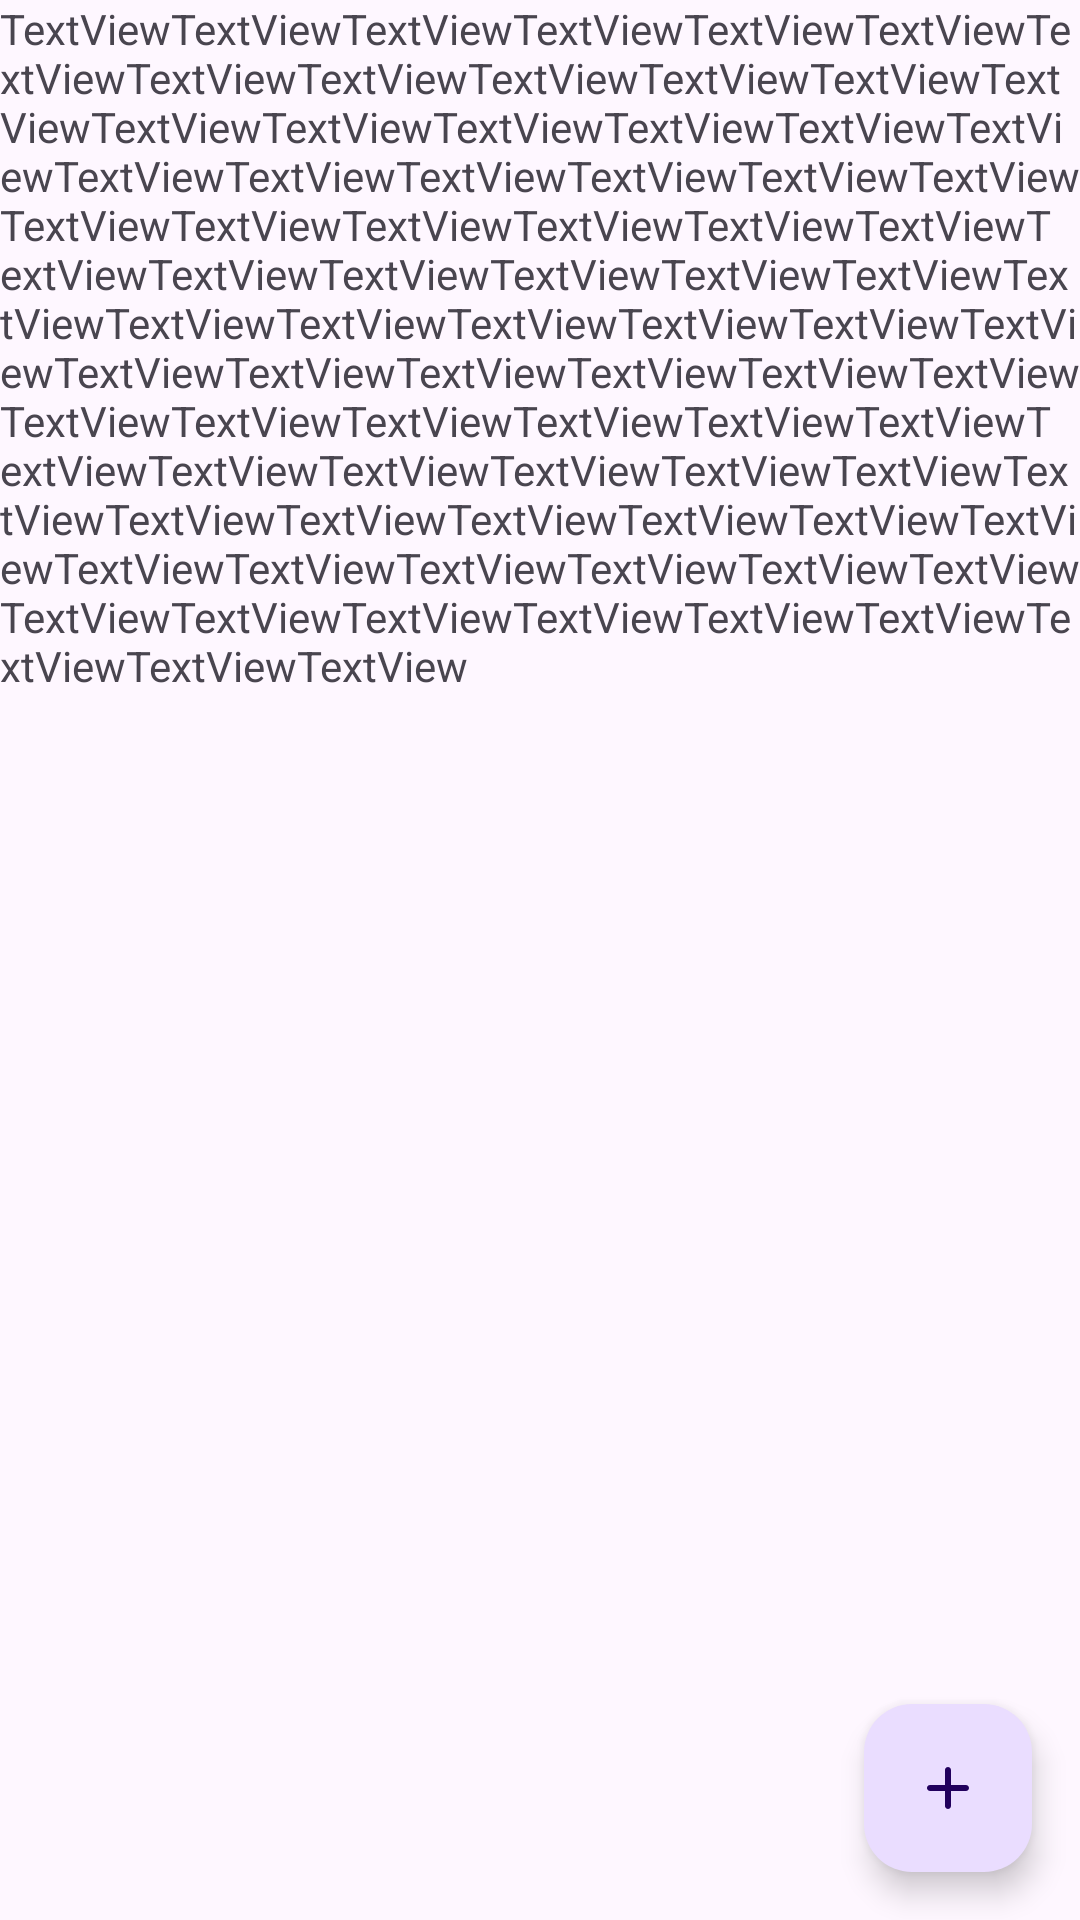

The Android layout XML behind this screen, and the referenced resources:
<!-- AndroidManifest.xml: application theme Theme.GoodsPack -->
<!-- res/layout/fragment_home.xml -->
<?xml version="1.0" encoding="utf-8"?>
<androidx.constraintlayout.widget.ConstraintLayout xmlns:android="http://schemas.android.com/apk/res/android"
    xmlns:app="http://schemas.android.com/apk/res-auto"
    xmlns:tools="http://schemas.android.com/tools"
    android:layout_width="match_parent"
    android:layout_height="match_parent"
    tools:context=".HomeFragment">

    <FrameLayout
        android:id="@+id/fragment_container"
        android:layout_width="0dp"
        android:layout_height="0dp"
        app:layout_constraintTop_toTopOf="parent"
        app:layout_constraintBottom_toBottomOf="parent"
        app:layout_constraintStart_toStartOf="parent"
        app:layout_constraintEnd_toEndOf="parent">

        <TextView
          android:id="@+id/textView"
          android:layout_width="wrap_content"
          android:layout_height="wrap_content"
          android:text="TextViewTextViewTextViewTextViewTextViewTextViewTextViewTextViewTextViewTextViewTextViewTextViewTextViewTextViewTextViewTextViewTextViewTextViewTextViewTextViewTextViewTextViewTextViewTextViewTextViewTextViewTextViewTextViewTextViewTextViewTextViewTextViewTextViewTextViewTextViewTextViewTextViewTextViewTextViewTextViewTextViewTextViewTextViewTextViewTextViewTextViewTextViewTextViewTextViewTextViewTextViewTextViewTextViewTextViewTextViewTextViewTextViewTextViewTextViewTextViewTextViewTextViewTextViewTextViewTextViewTextViewTextViewTextViewTextViewTextViewTextViewTextViewTextViewTextViewTextViewTextViewTextViewTextViewTextViewTextViewTextViewTextViewTextViewTextView" />
    </FrameLayout>

    <com.google.android.material.floatingactionbutton.FloatingActionButton
        android:id="@+id/PlusButton"
        android:layout_width="wrap_content"
        android:layout_height="wrap_content"
        android:clickable="true"
        app:srcCompat="@drawable/round_add_24"
        app:layout_constraintBottom_toBottomOf="parent"
        app:layout_constraintEnd_toEndOf="parent"
        android:layout_marginBottom="16dp"
        android:layout_marginEnd="16dp" />

</androidx.constraintlayout.widget.ConstraintLayout>
<!-- resources referenced by this layout -->
<resources>
  <!-- drawable round_add_24 (drawable) -->
  <vector android:height="60dp" android:tint="#FFFFFF"
      android:viewportHeight="24" android:viewportWidth="24"
      android:width="60dp" xmlns:android="http://schemas.android.com/apk/res/android">
      <path android:fillColor="@android:color/white" android:pathData="M18,13h-5v5c0,0.55 -0.45,1 -1,1s-1,-0.45 -1,-1v-5H6c-0.55,0 -1,-0.45 -1,-1s0.45,-1 1,-1h5V6c0,-0.55 0.45,-1 1,-1s1,0.45 1,1v5h5c0.55,0 1,0.45 1,1s-0.45,1 -1,1z"/>
  </vector>
  <style name="Theme.GoodsPack" parent="Base.Theme.GoodsPack">
          <item name="colorPrimary">#268785</item>
          <item name="colorPrimaryVariant">#1e6b6b</item>
          <item name="colorOnPrimary">#ffffff</item>
          
          <item name="colorControlNormal">#a1a1a1</item>
          <item name="colorControlActivated">#ffffff</item>
          <item name="colorControlHighlight">#ffffff</item>
          
          <item name="colorAccent">#268785</item>
      </style>
  <style name="Base.Theme.GoodsPack" parent="Theme.Material3.DayNight.NoActionBar">
          
      </style>
</resources>
